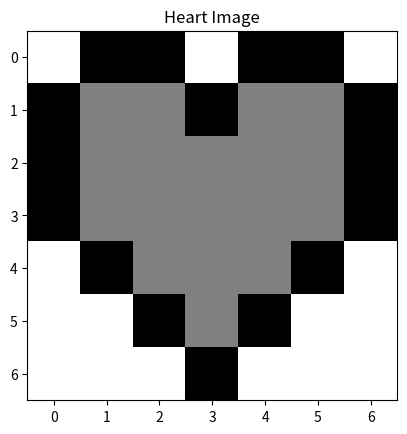
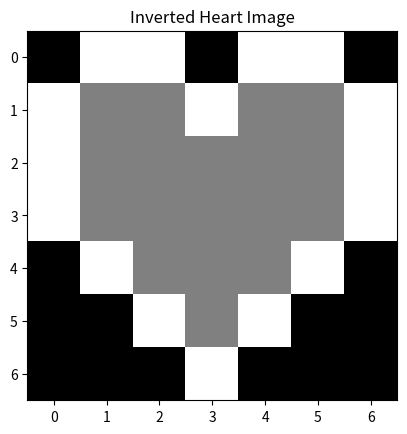
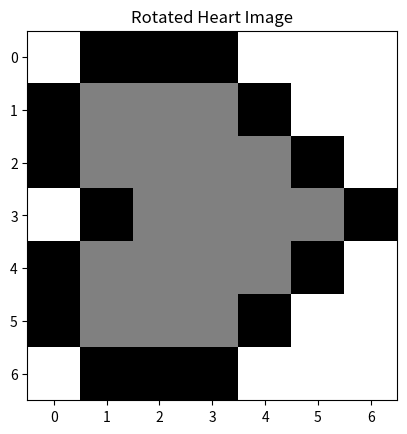
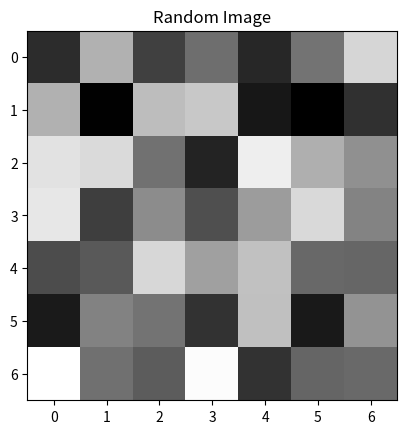
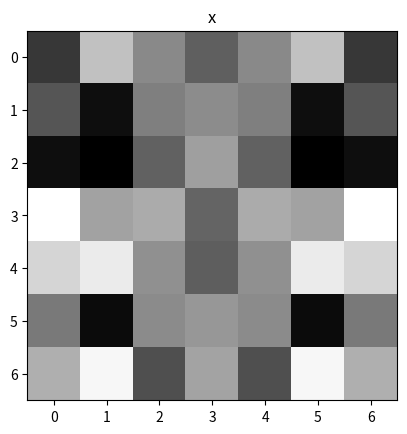
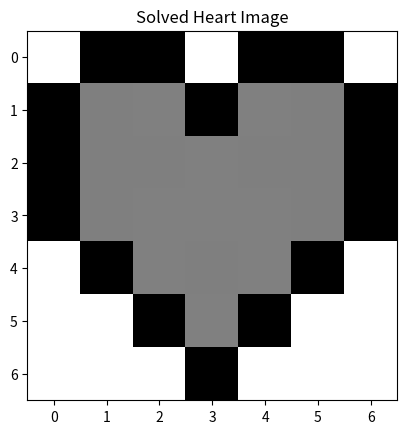

Generate these figures, in order, with matplotlib:
import numpy as np
import matplotlib.pyplot as plt
# You shoulld have the line below in your script, but it is not needed to run the code outside Codecademy. If you are running this code in a local environment, make sure to comment the line below.
# import codecademylib3

heart_img = np.array([[255,0,0,255,0,0,255],
              [0,255/2,255/2,0,255/2,255/2,0],
          [0,255/2,255/2,255/2,255/2,255/2,0],
          [0,255/2,255/2,255/2,255/2,255/2,0],
              [255,0,255/2,255/2,255/2,0,255],
                  [255,255,0,255/2,0,255,255],
                  [255,255,255,0,255,255,255]])

# This is a helper function that makes it easy for you to show images!
def show_image(image, name_identifier):
  plt.imshow(image, cmap="gray")
  plt.title(name_identifier)
  plt.show()

# Show heart image
show_image(heart_img, "Heart Image")

# Invert color
inverted_heart_img = 255 - heart_img
show_image(inverted_heart_img, "Inverted Heart Image")

# Rotate heart
rotated_heart_img = heart_img.T
show_image(rotated_heart_img, "Rotated Heart Image")

# Random Image
random_img = np.random.randint(0,255,(7,7))
show_image(random_img, "Random Image")

# Solve for heart image
x = np.linalg.solve(random_img,heart_img)
show_image(x, "x")

solved_heart_img = np.matmul(random_img, x)
show_image(solved_heart_img, "Solved Heart Image")
